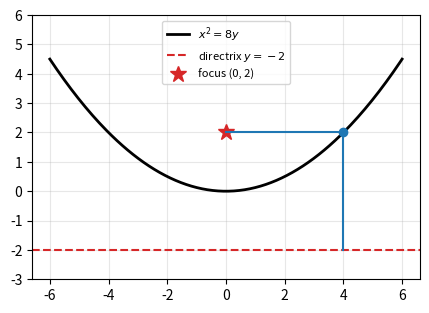
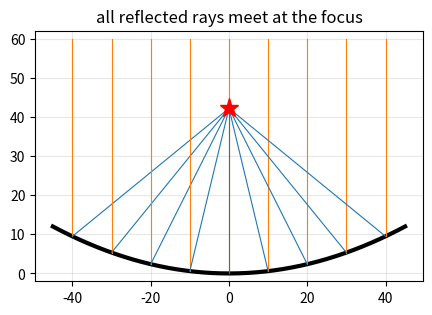

Write Python code to recreate these figures, in order. (Note: this script raises an exception after producing the figures.)
# Listing 9.1: A parabola is the set of points equidistant from a focus and a directrix
import numpy as np
import matplotlib.pyplot as plt

c = 2                                   # x^2 = 4cy = 8y: focus (0, 2), directrix y = -2
x = np.linspace(-6, 6, 13)
y = x**2 / (4*c)
d_focus = np.sqrt(x**2 + (y - c)**2)
d_directrix = y + c
print(" x      y   dist to focus   dist to directrix")
for row in zip(x[::3], y[::3], d_focus[::3], d_directrix[::3]):
    print("{:>3.0f} {:>6.2f} {:>15.4f} {:>19.4f}".format(*row))

X = np.linspace(-6, 6, 200)
plt.figure(figsize=(5, 3.8))
plt.plot(X, X**2/(4*c), "k", lw=2, label="$x^2 = 8y$")
plt.axhline(-c, color="C3", ls="--", label="directrix $y=-2$")
plt.plot(0, c, "C3*", ms=12, label="focus (0, 2)")
P = (4, 2)                              # a sample point on the parabola
plt.plot([P[0], 0], [P[1], c], "C0"); plt.plot([P[0], P[0]], [P[1], -c], "C0")
plt.plot(*P, "C0o")
plt.gca().set_aspect("equal"); plt.ylim(-3, 6); plt.grid(alpha=0.3); plt.legend(fontsize=8)
plt.show()


# Listing 9.2: Where should the receiver of a satellite dish go?
import numpy as np
import matplotlib.pyplot as plt

D, depth = 90.0, 12.0                  # dish diameter and depth (cm)
# Dish cross-section: x^2 = 4cy passes through (D/2, depth)
c = (D/2)**2 / (4*depth)
print(f"focal length c = D^2/(16 depth) = {c:.2f} cm above the centre of the dish")

# Reflect vertical incoming rays off y = x^2/(4c): they all pass through (0, c)
X = np.linspace(-D/2, D/2, 200)
plt.figure(figsize=(5, 4))
plt.plot(X, X**2/(4*c), "k", lw=3)
for x0 in np.linspace(-40, 40, 9):
    y0 = x0**2/(4*c)
    plt.plot([x0, x0], [60, y0], "C1", lw=0.8)            # incoming ray
    plt.plot([x0, 0], [y0, c], "C0", lw=0.8)              # reflected ray
plt.plot(0, c, "r*", ms=14)
plt.gca().set_aspect("equal"); plt.ylim(-2, 62); plt.grid(alpha=0.3)
plt.title("all reflected rays meet at the focus")
plt.show()


# Listing 9.3: A parabolic arch bridge (illustrative dimensions)
# The arch spans 240 m and rises 50 m above its springing points.
# Put the vertex at (0, 50): the arch is y = 50 - k x^2 with y = 0 at x = +/-120.
k = 50 / 120**2
print(f"arch: y = 50 - {k:.6f} x^2   (i.e. x^2 = -4c(y - 50) with c = {1/(4*k):.1f} m)")
for x in [0, 30, 60, 90, 110, 120]:
    print(f"x = {x:>3} m from the centre: height of arch = {50 - k*x**2:6.2f} m")


# Listing 9.4: Analysing the ellipse 3x^2 + 4y^2 + 24x - 16y + 52 = 0
import numpy as np
import sympy as sp
import matplotlib.pyplot as plt

x, y = sp.symbols("x y")
E = 3*x**2 + 4*y**2 + 24*x - 16*y + 52
# Completing the square: 3(x+4)^2 + 4(y-2)^2 = 12
print("check:", sp.expand(3*(x + 4)**2 + 4*(y - 2)**2 - 12 - E) == 0)
h, k, a, b = -4, 2, 2, np.sqrt(3)
c = np.sqrt(a**2 - b**2)
print(f"centre ({h}, {k}), a = {a}, b = {b:.4f}, c = {c:.0f}, e = c/a = {c/a}")
F1, F2 = np.array([h - c, k]), np.array([h + c, k])
print("foci:", F1, F2)

t = np.linspace(0, 2*np.pi, 7)[:-1]
for P in zip(h + a*np.cos(t), k + b*np.sin(t)):          # sample points on the ellipse
    P = np.array(P)
    print(f"P = ({P[0]:6.3f}, {P[1]:6.3f}):  PF1 + PF2 = "
          f"{np.linalg.norm(P - F1) + np.linalg.norm(P - F2):.6f}")

T = np.linspace(0, 2*np.pi, 300)
plt.figure(figsize=(5, 3.4))
plt.plot(h + a*np.cos(T), k + b*np.sin(T), "k")
plt.plot(*F1, "r*", ms=10); plt.plot(*F2, "r*", ms=10)
plt.gca().set_aspect("equal"); plt.grid(alpha=0.3); plt.show()


# Listing 9.5: Elliptical orbits - the Earth, and Ghana's first satellite
import numpy as np
from scipy.integrate import quad

# Earth's orbit: closest to the Sun 147.1 million km, furthest 152.1 million km
peri, aph = 147.1, 152.1
a = (peri + aph) / 2                  # semi-major axis
c = a - peri                          # centre-to-focus distance (Sun at a focus)
e = c / a
b = np.sqrt(a**2 - c**2)
print(f"a = {a:.2f}, b = {b:.3f} (million km), e = {e:.4f}")

# Length of the orbit: arc length of x = a cos t, y = b sin t (an integral, Ch. 6)
L, _ = quad(lambda t: np.sqrt((a*np.sin(t))**2 + (b*np.cos(t))**2), 0, 2*np.pi)
print(f"orbit length = {L:.2f} million km;  2*pi*a = {2*np.pi*a:.2f}")
print(f"average orbital speed = {L*1e6/(365.256*24*3600):.1f} km/s")

# GhanaSat-1 orbited about 400 km above the Earth (radius 6371 km).
# Kepler's third law: period T = 2 pi sqrt(a^3 / GM), GM = 398600 km^3/s^2
GM, a_sat = 398600, 6371 + 400
T = 2*np.pi*np.sqrt(a_sat**3 / GM)
print(f"period at 400 km altitude = {T/60:.1f} minutes, i.e. {24*3600/T:.1f} orbits per day")


# Listing 9.6: The hyperbola 16x^2 - 9y^2 - 128x - 18y + 103 = 0 and its asymptotes
import numpy as np
import sympy as sp
import matplotlib.pyplot as plt

x, y = sp.symbols("x y")
H = 16*x**2 - 9*y**2 - 128*x - 18*y + 103
standard = 16*(x - 4)**2 - 9*(y + 1)**2 - 144
print("16(x-4)^2 - 9(y+1)^2 = 144 is the same curve:", sp.expand(standard - H) == 0)
h, k, a, b = 4, -1, 3, 4
c = np.sqrt(a**2 + b**2)
print(f"centre ({h}, {k}), a = {a}, b = {b}, c = {c:.0f}, e = {c/a:.4f}")
print(f"foci ({h - c:.0f}, {k}) and ({h + c:.0f}, {k}); asymptotes y + 1 = ±(4/3)(x - 4)")

t = np.linspace(-2, 2, 200)                       # x = h ± a cosh t, y = k + b sinh t
plt.figure(figsize=(5, 4))
plt.plot(h + a*np.cosh(t), k + b*np.sinh(t), "k")
plt.plot(h - a*np.cosh(t), k + b*np.sinh(t), "k")
X = np.linspace(-6, 14, 2)
plt.plot(X, k + b/a*(X - h), "C3--", lw=1); plt.plot(X, k - b/a*(X - h), "C3--", lw=1)
plt.plot([h - c, h + c], [k, k], "b*", ms=10)
plt.xlim(-6, 14); plt.ylim(-12, 10); plt.gca().set_aspect("equal"); plt.grid(alpha=0.3)
plt.show()


# Listing 9.7: Locating a lightning strike from arrival-time differences (hyperbolas)
import numpy as np
from scipy.optimize import fsolve

v = 3.0e5                                           # radio waves travel at 300 000 km/s
S = np.array([[0.0, 0.0], [40.0, 0.0], [10.0, 35.0]])   # three weather stations (km)

true = np.array([25.0, 18.0])                       # used only to simulate the data
arrival = np.linalg.norm(S - true, axis=1) / v      # arrival times (s)
dt12, dt13 = arrival[0] - arrival[1], arrival[0] - arrival[2]
print(f"time differences: {dt12*1e6:.3f} and {dt13*1e6:.3f} microseconds")

# Each time difference puts the strike on one branch of a hyperbola with foci at
# two stations:  |PS1| - |PS2| = v * dt12  and  |PS1| - |PS3| = v * dt13
def equations(P):
    d = np.linalg.norm(S - P, axis=1)
    return [d[0] - d[1] - v*dt12, d[0] - d[2] - v*dt13]

estimate = fsolve(equations, x0=[20, 20])
print("estimated strike position:", np.round(estimate, 4), "km")


# Listing 9.8: Classifying Ax^2 + Bxy + Cy^2 + Dx + Ey + F = 0 and plotting it
import numpy as np
import matplotlib.pyplot as plt

def classify(A, B, C):
    disc = B**2 - 4*A*C
    if disc < 0:
        return "circle" if (A == C and B == 0) else "ellipse"
    return "parabola" if disc == 0 else "hyperbola"

curves = {                                     # (A, B, C, D, E, F)
    "x²+y²+3x−6y−1=0":         (1, 0, 1, 3, -6, -1),
    "3x²+4y²+24x−16y+52=0":    (3, 0, 4, 24, -16, 52),
    "x²+4y+8x+4=0":            (1, 0, 0, 8, 4, 4),
    "16x²−9y²−128x−18y+103=0": (16, 0, -9, -128, -18, 103),
    "x²+2xy+y²+6x−34y−71=0":   (1, 2, 1, 6, -34, -71),
}
X, Y = np.meshgrid(np.linspace(-12, 16, 600), np.linspace(-12, 16, 600))
plt.figure(figsize=(5.5, 5.5))
for i, (name, (A, B, C, D, E, F)) in enumerate(curves.items()):
    kind = classify(A, B, C)
    print(f"{name:<26} B²−4AC = {B**2 - 4*A*C:>5}  -> {kind}")
    Z = A*X**2 + B*X*Y + C*Y**2 + D*X + E*Y + F
    plt.contour(X, Y, Z, levels=[0], colors=f"C{i}")
    plt.plot([], [], color=f"C{i}", label=f"{kind}")
plt.gca().set_aspect("equal"); plt.grid(alpha=0.3); plt.legend(fontsize=8, loc="lower left")
plt.show()


# Listing 9.9: One equation for all conics: r = e d / (1 + e cos(theta))
import numpy as np
import matplotlib.pyplot as plt

d = 1.0                                      # distance from the focus to the directrix
theta = np.linspace(0, 2*np.pi, 2000)
plt.figure(figsize=(5.5, 4.5))
for e, style in [(0.5, "C0"), (0.8, "C2"), (1.0, "C3"), (1.5, "C1")]:
    r = e*d / (1 + e*np.cos(theta))
    r[(1 + e*np.cos(theta)) <= 0.02] = np.nan         # skip points at infinity
    plt.plot(r*np.cos(theta), r*np.sin(theta), style, label=f"e = {e}")
plt.axvline(d, color="k", ls="--", lw=1, label="directrix")
plt.plot(0, 0, "k*", ms=10, label="focus")
plt.xlim(-4, 1.5); plt.ylim(-3, 3); plt.gca().set_aspect("equal")
plt.grid(alpha=0.3); plt.legend(fontsize=8)
plt.show()
